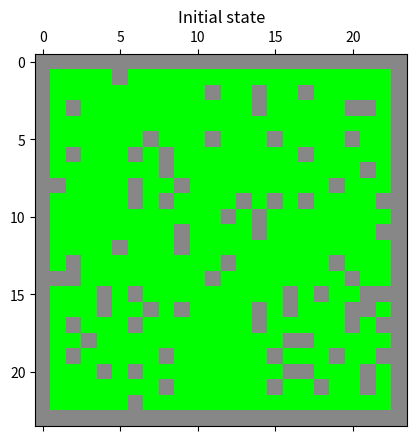

Here is the Python script that generated this plot: (Note: this script raises an exception after producing the figure.)
import numpy as np
import matplotlib.pyplot as plt
from random import random, randint


def show_forest(array, title):
    plt.matshow(array)
    plt.title(title)
    plt.savefig('graphs/' + title + '.png')
    plt.show()


# Define the color for each state
states = {0: np.array([102, 51, 0]),        # 0 (brown) - burnt tree
          1: np.array([255, 0, 0]),         # 1 (red)   - burning tree
          2: np.array([0, 255, 0]),         # 2 (green) - tree
          3: np.array([135, 135, 135])}     # 3 (gray)  - rock

# Initiate the forest array
forest = np.zeros((24, 24))
for i in range(forest.shape[0]):
    for j in range(forest.shape[1]):
        # Border of the forest is made of rocks
        if (i == 0) or (i == forest.shape[0] - 1) or (j == 0) or (j == forest.shape[1] - 1):
            forest[i, j] = 3
        else:
            # Each field has a 20% chance of being a rock, otherwise it is a tree
            r = random()
            if r < 0.2:
                forest[i, j] = 3
            else:
                forest[i, j] = 2

# Assign the correct color to each field
forest_colors = np.ndarray((forest.shape[0], forest.shape[1], 3), dtype=int)
for i in range(forest.shape[0]):
    for j in range(forest.shape[1]):
        forest_colors[i, j] = states[forest[i, j]]

show_forest(forest_colors, 'Initial state')

# Initiate a forest fire
while True:
    fire_start_x = randint(0, forest.shape[0] - 1)
    fire_start_y = randint(0, forest.shape[1] - 1)
    if np.array_equal(forest_colors[fire_start_x, fire_start_y], states[2]):
        forest_colors[fire_start_x, fire_start_y] = states[1]
        break

show_forest(forest_colors, 'Generation 0')

# !!! Using Moore neighborhood !!!

p = 0.7  # probability of a tree getting ignited when it is adjacent to a burning tree
max_iterations = 28  # max number of iterations
iteration = 1
# The evolution loop
fnext = forest_colors
while max_iterations >= iteration:
    fnow = fnext.copy()
    fnext = np.ndarray((fnow.shape[0], fnow.shape[1], 3), dtype=int)
    for i in range(fnow.shape[0]):
        for j in range(fnow.shape[1]):
            # If the field is a rock - it stays a rock
            if np.array_equal(fnow[i, j], states[3]):
                fnext[i, j] = states[3]
            # If the field is a burnt tree - it stays a burnt tree
            elif np.array_equal(fnow[i, j], states[0]):
                fnext[i, j] = states[0]
            # If the field is a burning tree - it becomes a burnt tree
            elif np.array_equal(fnow[i, j], states[1]):
                fnext[i, j] = states[0]
            # If the field is a tree
            else:
                #  If it is adjacent to a burning tree
                if (np.array_equal(fnow[i - 1, j - 1], states[1]))\
                        or (np.array_equal(fnow[i - 1, j], states[1]))\
                        or (np.array_equal(fnow[i - 1, j + 1], states[1]))\
                        or (np.array_equal(fnow[i, j - 1], states[1]))\
                        or (np.array_equal(fnow[i, j + 1], states[1]))\
                        or (np.array_equal(fnow[i + 1, j - 1], states[1]))\
                        or (np.array_equal(fnow[i + 1, j], states[1]))\
                        or (np.array_equal(fnow[i + 1, j + 1], states[1])):
                    r = random()
                    # It becomes a burnt tree with the probability p
                    if r <= p:
                        fnext[i, j] = states[1]
                    # It stays a tree with the probability 1 - p
                    else:
                        fnext[i, j] = states[2]
                # Otherwise it stays a tree
                else:
                    fnext[i, j] = states[2]

    # Stop the program when the new generation is the same as the previous one
    if np.array_equal(fnow, fnext):
        break

    show_forest(fnext.astype(np.uint8), f'Generation {iteration}')

    iteration += 1
